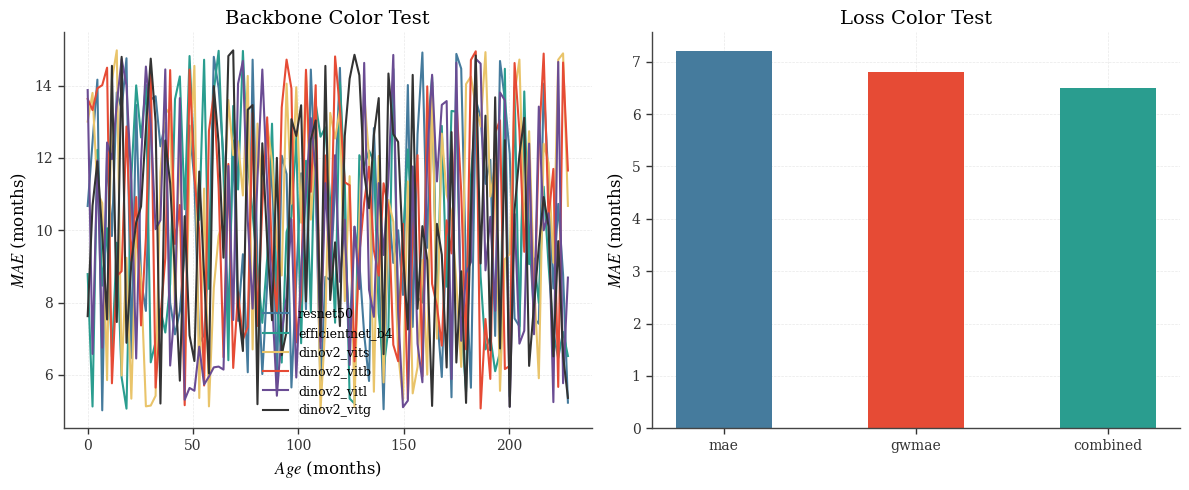

Reproduce this figure in Python. (Note: this script raises an exception after producing the figure.)
"""
LIM/code/utils/vis_style.py
全局可视化样式配置
所有绘图脚本在生成任何图像前必须调用 apply_style()
"""
import matplotlib.pyplot as plt


def apply_style() -> None:
    """在所有绘图脚本的最顶部调用一次。"""
    plt.rcParams.update({
        # 字体
        "font.family":       "serif",
        "font.serif":        ["Times New Roman", "Georgia",
                              "DejaVu Serif", "serif"],
        "mathtext.fontset":  "stix",
        "axes.titlesize":    14,
        "axes.labelsize":    12,
        "xtick.labelsize":   10,
        "ytick.labelsize":   10,
        "legend.fontsize":   11,
        # 坐标轴
        "axes.spines.top":   False,
        "axes.spines.right": False,
        "axes.linewidth":    1.0,
        "axes.edgecolor":    "#444444",
        # 刻度
        "xtick.direction":   "out",
        "ytick.direction":   "out",
        "xtick.major.size":  4,
        "ytick.major.size":  4,
        "xtick.major.width": 1.0,
        "ytick.major.width": 1.0,
        # 网格
        "axes.grid":         True,
        "grid.linestyle":    "--",
        "grid.linewidth":    0.5,
        "grid.color":        "#E0E0E0",
        "grid.alpha":        0.7,
        # 图像输出
        "figure.dpi":        100,
        "savefig.dpi":       300,
        "savefig.bbox":      "tight",
        "savefig.facecolor": "white",
    })


# ── 语义配色（全项目固定，禁止随意更换）────────────────────────────────────────
COLORS = {
    # Backbone 系列（按规模递增）
    "resnet50":        "#457B9D",
    "efficientnet_b4": "#2A9D8F",
    "dinov2_vits":     "#E9C46A",
    "dinov2_vitb":     "#E64B35",
    "dinov2_vitl":     "#6A4C93",
    "dinov2_vitg":     "#333333",
    # 损失函数
    "mae":             "#457B9D",
    "gwmae":           "#E64B35",
    "combined":        "#2A9D8F",
    # 性别
    "male":            "#457B9D",
    "female":          "#E64B35",
    # 数据集
    "rsna":            "#457B9D",
    "rhpe":            "#E64B35",
    # 年龄段背景
    "age_0_60":        "#FFF5F5",
    "age_60_120":      "#F0F7FF",
    "age_120_180":     "#F0FFF4",
    "age_180_228":     "#FFFFF0",
    # 通用
    "neutral":         "#D3D3D3",
    "text_primary":    "#333333",
    "text_secondary":  "#666666",
    "axis_line":       "#444444",
    "grid_line":       "#E0E0E0",
}

# 标准图幅（英寸）
FIGSIZE = {
    "single":      (6,  5),
    "wide_1x2":    (12, 5),
    "grid_2x2":    (10, 8),
    "heatmap":     (10, 6),
}


def style_axes(ax) -> None:
    """对单个 Axes 应用标准坐标轴样式，在每个子图创建后调用。"""
    for spine in ["top", "right"]:
        ax.spines[spine].set_visible(False)
    for spine in ["bottom", "left"]:
        ax.spines[spine].set_linewidth(1.0)
        ax.spines[spine].set_color("#444444")
    ax.tick_params(axis="both", which="major",
                   direction="out", length=4, width=1.0,
                   labelsize=10, colors="#333333", pad=4)
    ax.grid(True, which="major", linestyle="--", linewidth=0.5,
            color="#E0E0E0", alpha=0.7, zorder=0)
    ax.set_axisbelow(True)


if __name__ == "__main__":
    # 快速验证：生成一张测试图，确认样式正常应用
    import numpy as np

    apply_style()

    fig, axes = plt.subplots(1, 2, figsize=FIGSIZE["wide_1x2"])

    # 左图：用 Backbone 配色画折线
    x = np.linspace(0, 228, 100)
    for key in ["resnet50", "efficientnet_b4", "dinov2_vits",
                "dinov2_vitb", "dinov2_vitl", "dinov2_vitg"]:
        axes[0].plot(x, np.random.rand(100) * 10 + 5,
                     color=COLORS[key], label=key, linewidth=1.5)
    style_axes(axes[0])
    axes[0].set_xlabel(r"$\it{Age}$ (months)")
    axes[0].set_ylabel(r"$\it{MAE}$ (months)")
    axes[0].set_title("Backbone Color Test")
    axes[0].legend(fontsize=9, frameon=False)

    # 右图：用损失函数配色画条形
    bars = ["mae", "gwmae", "combined"]
    axes[1].bar(bars, [7.2, 6.8, 6.5],
                color=[COLORS[b] for b in bars], width=0.5)
    style_axes(axes[1])
    axes[1].set_ylabel(r"$\it{MAE}$ (months)")
    axes[1].set_title("Loss Color Test")

    plt.tight_layout()
    out_path = "LIM/figures/vis_style_test.png"
    plt.savefig(out_path)
    print(f"测试图已保存至：{out_path}")
    print("vis_style.py 验证通过。")
